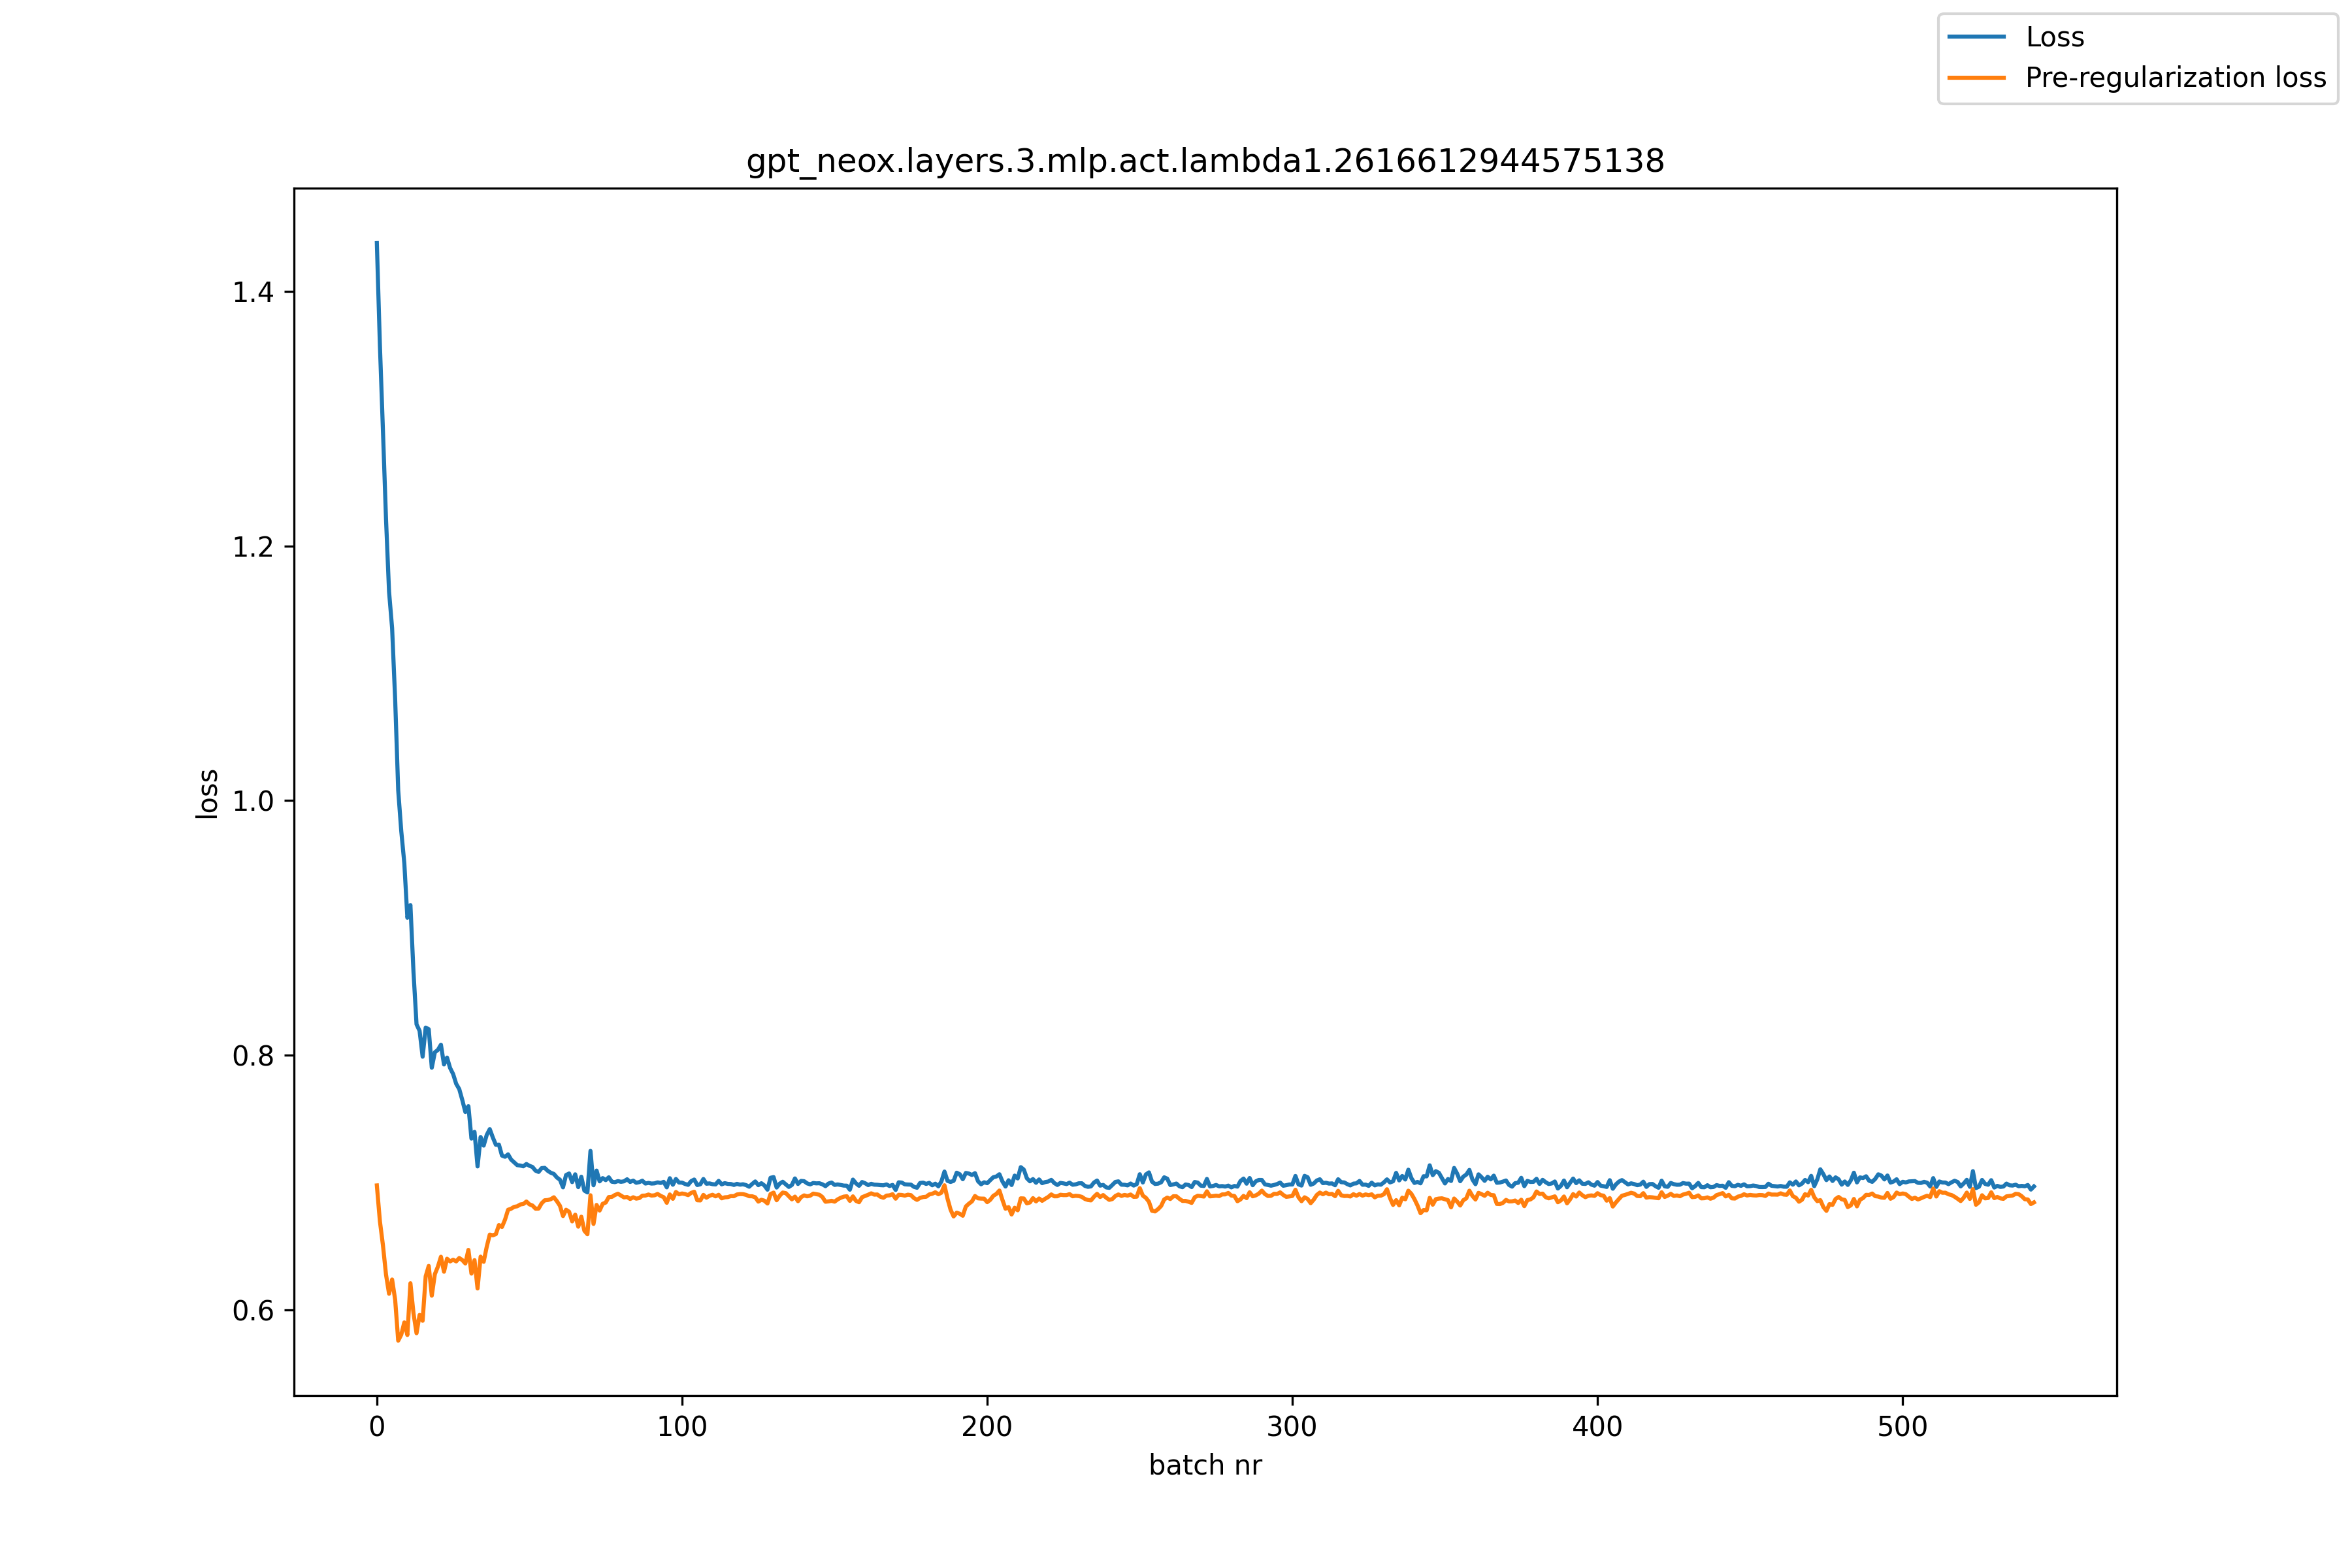

The file beside this chart, header and first rows:
, loss, pre_reg_loss
0, 1.438, 0.6978
1, 1.358, 0.6697
2, 1.29, 0.6507
3, 1.221, 0.6278
4, 1.164, 0.6127
5, 1.135, 0.6239
6, 1.079, 0.608
7, 1.008, 0.5759
8, 0.976, 0.5806
9, 0.9509, 0.5902
10, 0.908, 0.5803
11, 0.918, 0.621
12, 0.8657, 0.5975
13, 0.8243, 0.5817
14, 0.8192, 0.5961
15, 0.7989, 0.5915
16, 0.8218, 0.6264
17, 0.8205, 0.6346
18, 0.7902, 0.6113
19, 0.8023, 0.6281
20, 0.8042, 0.634
21, 0.8083, 0.6418
22, 0.7928, 0.63
23, 0.7982, 0.6402
24, 0.79, 0.6381
25, 0.7852, 0.6394
26, 0.7776, 0.6382
27, 0.7735, 0.6408
28, 0.7649, 0.6392
29, 0.7555, 0.6365
30, 0.76, 0.6472
31, 0.7346, 0.6286
32, 0.7398, 0.6391
33, 0.7127, 0.6169
34, 0.7358, 0.6419
35, 0.7291, 0.6378
36, 0.7374, 0.6495
37, 0.742, 0.6592
38, 0.7355, 0.6586
39, 0.7297, 0.6596
40, 0.7299, 0.6667
41, 0.7212, 0.6652
42, 0.7203, 0.6709
43, 0.7222, 0.6787
44, 0.7181, 0.6795
45, 0.7159, 0.681
46, 0.7137, 0.6814
47, 0.7134, 0.6828
48, 0.7128, 0.6832
49, 0.7146, 0.6852
50, 0.7132, 0.6829
51, 0.7123, 0.682
52, 0.7094, 0.6795
53, 0.7084, 0.6796
54, 0.7114, 0.6838
55, 0.7116, 0.6861
56, 0.7093, 0.6863
57, 0.7078, 0.687
58, 0.7068, 0.6885
59, 0.704, 0.6854
... 484 more rows
